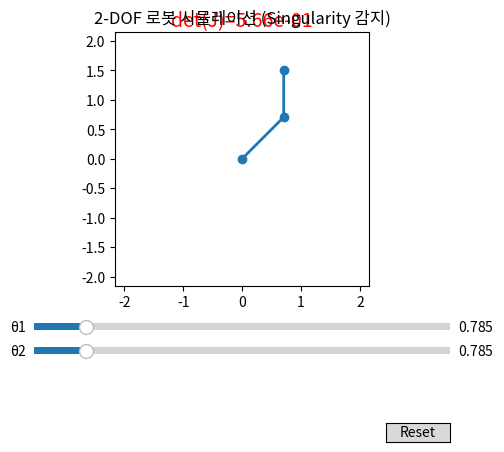

Recreate this plot in Python.
import numpy as np
import matplotlib.pyplot as plt
from matplotlib.widgets import Slider, Button, TextBox

# 로봇 링크 길이 설정
L1, L2 = 1.0, 0.8

# 초기 관절각 (라디안)
theta1_init, theta2_init = np.pi/4, np.pi/4

# 자코비안 계산 함수
def compute_jacobian(theta1, theta2):
    # 위치 벡터 p = [x; y]
    # x = L1*cos(theta1) + L2*cos(theta1+theta2)
    # y = L1*sin(theta1) + L2*sin(theta1+theta2)
    # J = [∂x/∂θ1  ∂x/∂θ2;  ∂y/∂θ1  ∂y/∂θ2]
    J11 = -L1*np.sin(theta1) - L2*np.sin(theta1+theta2)
    J12 = -L2*np.sin(theta1+theta2)
    J21 =  L1*np.cos(theta1) + L2*np.cos(theta1+theta2)
    J22 =  L2*np.cos(theta1+theta2)
    return np.array([[J11, J12],
                     [J21, J22]])

# 순방향 운동학으로 말단 위치 계산
def forward_kinematics(theta1, theta2):
    x1 = L1 * np.cos(theta1)
    y1 = L1 * np.sin(theta1)
    x2 = x1 + L2 * np.cos(theta1 + theta2)
    y2 = y1 + L2 * np.sin(theta1 + theta2)
    return (0,0), (x1,y1), (x2,y2)

# 그래프 설정
fig, ax = plt.subplots()
plt.subplots_adjust(left=0.25, bottom=0.35)
(line,) = ax.plot([], [], '-o', lw=2)
warning_text = ax.text(0.5, 1.02, '', transform=ax.transAxes,
                       color='red', fontsize=14, ha='center')

ax.set_xlim(- (L1+L2) * 1.2, (L1+L2) * 1.2)
ax.set_ylim(- (L1+L2) * 1.2, (L1+L2) * 1.2)
ax.set_aspect('equal')
ax.set_title('2-DOF 로봇 시뮬레이션 (Singularity 감지)')

# 슬라이더 축
ax_theta1 = plt.axes([0.25, 0.25, 0.65, 0.03])
ax_theta2 = plt.axes([0.25, 0.20, 0.65, 0.03])

slider_theta1 = Slider(ax_theta1, 'θ1', 0, 2*np.pi, valinit=theta1_init)
slider_theta2 = Slider(ax_theta2, 'θ2', 0, 2*np.pi, valinit=theta2_init)

# 업데이트 함수
def update(val):
    θ1 = slider_theta1.val
    θ2 = slider_theta2.val

    # 포워드 기구학
    p0, p1, p2 = forward_kinematics(θ1, θ2)

    # 그래프 갱신
    xs = [p0[0], p1[0], p2[0]]
    ys = [p0[1], p1[1], p2[1]]
    line.set_data(xs, ys)

    # 자코비안 및 행렬식 계산
    J = compute_jacobian(θ1, θ2)
    detJ = np.linalg.det(J)

    # 특이점 여부 판단: 임계값(threshold) 설정
    threshold = 1e-3
    if abs(detJ) < threshold:
        warning_text.set_text(f'SINGULARITY! det(J)={detJ:.2e}')
    else:
        warning_text.set_text(f'det(J)={detJ:.2e}')

    fig.canvas.draw_idle()

# 슬라이더 이벤트 연결
slider_theta1.on_changed(update)
slider_theta2.on_changed(update)

# 리셋 버튼
ax_reset = plt.axes([0.8, 0.025, 0.1, 0.04])
btn_reset = Button(ax_reset, 'Reset', hovercolor='0.975')
def reset(event):
    slider_theta1.reset()
    slider_theta2.reset()
btn_reset.on_clicked(reset)

# 초기 업데이트 및 표시
update(None)
plt.show()
